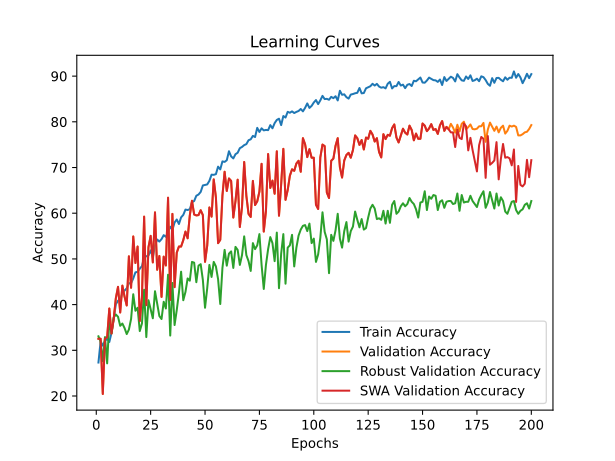

The file beside this chart, header and first rows:
time; train_accuracy; train_loss; valid_accuracy; valid_loss; valid_accuracy_robust; valid_accuracy_swa; valid_accuracy_robust_swa
94,9181; 27,3229; 0,6066; 32,5317; 0,5355; 33,0592; 32,5317; 33,0592
187,3542; 31,9853; 0,5840; 32,5317; 0,5191; 31,9079; 32,5317; 31,9079
280,2732; 31,0160; 0,5857; 20,4409; 0,5112; 27,6316; 20,4409; 27,6316
373,6482; 32,0187; 0,5782; 32,5317; 0,4885; 32,8947; 32,5317; 32,8947
466,4803; 32,5869; 0,5782; 32,8657; 0,4640; 27,1382; 32,8657; 27,1382
559,5644; 31,8182; 0,5884; 39,1450; 0,4533; 36,5132; 39,1450; 36,5132
651,5230; 33,8402; 0,5824; 33,6673; 0,4588; 33,7171; 33,6673; 33,7171
743,9371; 36,8316; 0,5659; 36,8069; 0,4500; 37,1711; 36,8069; 37,1711
836,0803; 40,0902; 0,5541; 41,4162; 0,4244; 37,8289; 41,4162; 37,8289
930,2839; 40,8590; 0,5463; 43,8878; 0,4189; 37,3355; 43,8878; 37,3355
1022,8163; 40,9759; 0,5433; 38,2766; 0,4768; 35,3618; 38,2766; 35,3618
1115,4382; 42,5134; 0,5403; 44,1550; 0,4163; 35,8553; 44,1550; 35,8553
1207,1327; 43,0648; 0,5353; 41,7502; 0,4198; 34,8684; 41,7502; 34,8684
1299,9485; 43,5662; 0,5299; 39,8130; 0,4409; 33,5526; 39,8130; 33,5526
1393,4038; 44,7025; 0,5264; 50,5678; 0,3992; 34,5395; 50,5678; 34,5395
1486,9012; 44,6691; 0,5233; 43,6874; 0,3882; 36,8421; 43,6874; 36,8421
1579,3742; 45,7386; 0,5185; 54,9098; 0,3591; 42,2697; 54,9098; 42,2697
1667,2550; 47,0588; 0,5139; 49,0982; 0,3752; 38,6513; 49,0982; 38,6513
1756,6787; 47,1591; 0,5129; 52,7054; 0,3471; 39,3092; 52,7054; 39,3092
1843,4286; 47,8610; 0,5082; 36,4061; 0,4577; 34,2105; 36,4061; 34,2105
1931,0571; 48,4124; 0,5045; 41,5498; 0,5065; 35,8553; 41,5498; 35,8553
2017,3553; 50,3342; 0,5013; 59,2518; 0,3319; 43,2566; 59,2518; 43,2566
2104,0055; 50,5682; 0,5005; 39,8798; 0,4399; 32,8947; 39,8798; 32,8947
2191,0279; 50,7520; 0,4946; 52,5718; 0,3707; 40,9539; 52,5718; 40,9539
2277,0415; 51,8717; 0,4916; 55,0434; 0,3423; 38,9803; 55,0434; 38,9803
2364,6740; 50,3509; 0,4923; 49,2318; 0,3443; 37,0066; 49,2318; 37,0066
2451,7633; 52,9746; 0,4866; 60,1870; 0,3368; 42,9276; 60,1870; 42,9276
2538,7272; 54,2447; 0,4829; 47,6286; 0,3700; 40,1316; 47,6286; 40,1316
2625,7660; 53,7934; 0,4845; 50,6346; 0,3660; 37,5000; 50,6346; 37,5000
2712,3732; 54,3282; 0,4802; 41,6834; 0,4471; 36,8421; 41,6834; 36,8421
2800,7198; 55,1972; 0,4754; 50,5010; 0,3973; 40,6250; 50,5010; 40,6250
2888,5191; 54,8295; 0,4768; 48,5638; 0,3320; 39,1447; 48,5638; 39,1447
2974,5983; 55,8991; 0,4729; 63,3935; 0,2922; 46,5461; 63,3935; 46,5461
3066,1989; 57,0521; 0,4689; 41,0154; 0,4954; 33,2237; 41,0154; 33,2237
3157,9385; 56,3336; 0,4700; 59,8530; 0,2975; 44,7368; 59,8530; 44,7368
3250,1172; 57,9713; 0,4651; 43,8210; 0,4291; 35,5263; 43,8210; 35,5263
3341,7760; 58,6230; 0,4657; 51,3694; 0,3397; 38,8158; 51,3694; 38,8158
3432,9599; 57,6370; 0,4641; 52,7054; 0,4404; 42,5987; 52,7054; 42,5987
3524,7539; 59,0909; 0,4592; 52,7054; 0,3337; 47,2039; 52,7054; 47,2039
3617,8001; 59,6257; 0,4572; 54,1082; 0,3345; 40,9539; 54,1082; 40,9539
3710,0926; 60,7955; 0,4570; 55,9786; 0,3372; 42,7632; 55,9786; 42,7632
3801,7731; 60,6952; 0,4544; 54,5090; 0,3597; 45,7237; 54,5090; 45,7237
3892,5979; 60,8790; 0,4540; 59,5190; 0,4809; 45,2303; 59,5190; 45,2303
3984,2537; 62,3830; 0,4490; 62,7255; 0,2800; 49,3421; 62,7255; 49,3421
4076,0170; 62,6671; 0,4494; 59,7194; 0,2774; 49,1776; 59,7194; 49,1776
4167,9011; 63,8202; 0,4449; 59,5190; 0,3342; 44,9013; 59,5190; 44,9013
4259,8009; 64,0876; 0,4436; 59,5858; 0,3393; 48,5197; 59,5858; 48,5197
4351,5091; 64,6557; 0,4418; 60,6546; 0,3302; 48,8487; 60,6546; 48,8487
4443,9694; 66,0762; 0,4381; 59,5858; 0,2990; 45,3947; 59,5858; 45,3947
4535,3065; 66,1765; 0,4381; 49,3654; 0,3959; 39,3092; 49,3654; 39,3092
4626,8944; 66,2934; 0,4360; 52,9058; 0,3627; 43,5855; 52,9058; 43,5855
4719,3579; 67,0789; 0,4344; 61,2558; 0,3147; 48,6842; 61,2558; 48,6842
4811,6118; 68,4325; 0,4315; 59,2518; 0,3046; 46,0526; 59,2518; 46,0526
4903,3012; 68,3991; 0,4304; 67,4015; 0,2696; 49,3421; 67,4015; 49,3421
4994,6679; 68,5495; 0,4324; 63,4603; 0,2953; 48,3553; 63,4603; 48,3553
5085,7352; 70,1872; 0,4260; 53,4402; 0,3449; 45,5592; 53,4402; 45,5592
5177,5751; 69,5856; 0,4270; 54,1750; 0,3337; 40,1316; 54,1750; 40,1316
5271,1250; 71,3402; 0,4235; 63,8611; 0,3094; 48,0263; 63,8611; 48,0263
5363,5079; 71,2233; 0,4247; 69,0715; 0,2433; 51,9737; 69,0715; 51,9737
5455,6880; 71,5909; 0,4210; 64,8631; 0,2797; 48,5197; 64,8631; 48,5197
... 140 more rows
